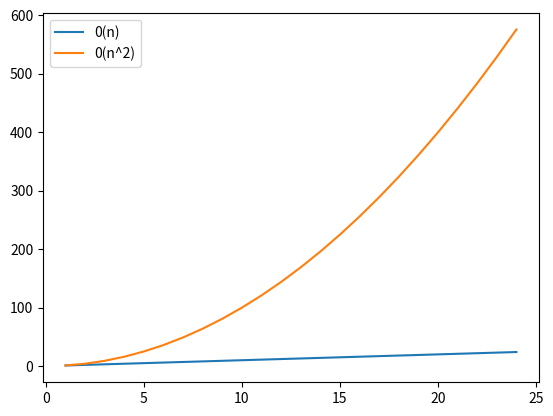

Write the Python code that produced this figure.
# Plot the curve O(n) and O(n^2).
import matplotlib.pyplot as plt
import numpy as np
x=np.arange(1,25,1.0)
y1=x
y2=x**2
plt.plot(x,y1,label="0(n)")
plt.plot(x,y2,label="0(n^2)")
plt.legend()
plt.show()